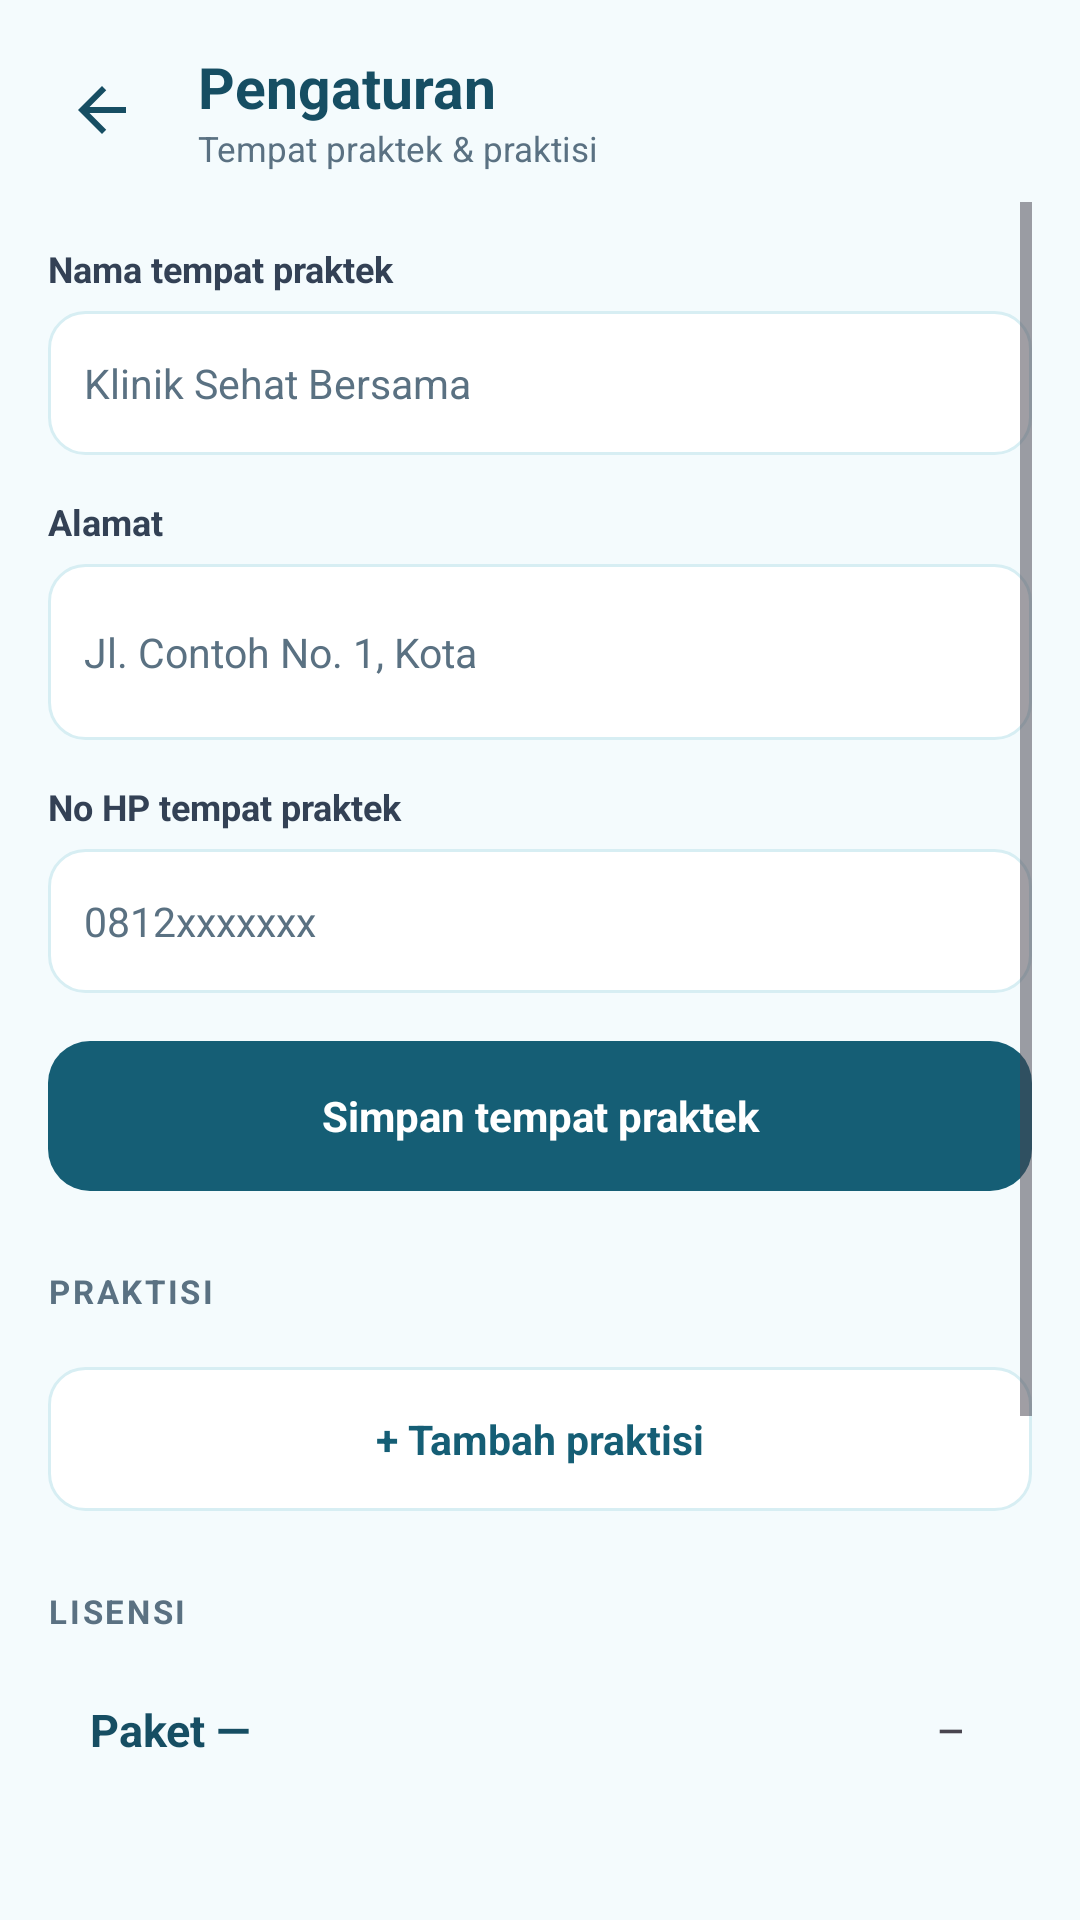

Produce the Android XML layout that renders to this screen, including the resource entries it uses.
<!-- AndroidManifest.xml: application theme Theme.AcuMedis -->
<!-- res/layout/activity_settings.xml -->
<?xml version="1.0" encoding="utf-8"?>
<LinearLayout xmlns:android="http://schemas.android.com/apk/res/android"
    android:layout_width="match_parent"
    android:layout_height="match_parent"
    android:background="@color/bg"
    android:orientation="vertical">

    <LinearLayout
        android:layout_width="match_parent"
        android:layout_height="wrap_content"
        android:gravity="center_vertical"
        android:orientation="horizontal"
        android:paddingStart="14dp"
        android:paddingTop="16dp"
        android:paddingEnd="16dp"
        android:paddingBottom="10dp">

        <ImageView
            android:id="@+id/back"
            android:layout_width="40dp"
            android:layout_height="40dp"
            android:background="@drawable/bg_card"
            android:clickable="true"
            android:contentDescription="Kembali"
            android:focusable="true"
            android:padding="8dp"
            android:src="@drawable/ic_arrow_back" />

        <LinearLayout
            android:layout_width="0dp"
            android:layout_height="wrap_content"
            android:layout_marginStart="12dp"
            android:layout_weight="1"
            android:orientation="vertical">

            <TextView
                android:layout_width="wrap_content"
                android:layout_height="wrap_content"
                android:text="Pengaturan"
                android:textColor="@color/fg"
                android:textSize="19sp"
                android:textStyle="bold" />

            <TextView
                android:id="@+id/sub"
                android:layout_width="wrap_content"
                android:layout_height="wrap_content"
                android:text="Tempat praktek &amp; praktisi"
                android:textColor="@color/muted"
                android:textSize="11.5sp" />
        </LinearLayout>
    </LinearLayout>

    <ScrollView
        android:layout_width="match_parent"
        android:layout_height="0dp"
        android:layout_weight="1"
        android:paddingStart="16dp"
        android:paddingEnd="16dp">

        <LinearLayout
            android:layout_width="match_parent"
            android:layout_height="wrap_content"
            android:orientation="vertical"
            android:paddingBottom="24dp">

            <TextView
                style="@style/FieldLabel"
                android:text="Nama tempat praktek" />

            <EditText
                android:id="@+id/clinicName"
                style="@style/FieldInput"
                android:hint="Klinik Sehat Bersama"
                android:inputType="textCapWords" />

            <TextView
                style="@style/FieldLabel"
                android:text="Alamat" />

            <EditText
                android:id="@+id/clinicAddress"
                style="@style/FieldInput"
                android:hint="Jl. Contoh No. 1, Kota"
                android:inputType="textCapSentences|textMultiLine"
                android:minLines="2" />

            <TextView
                style="@style/FieldLabel"
                android:text="No HP tempat praktek" />

            <EditText
                android:id="@+id/clinicPhone"
                style="@style/FieldInput"
                android:hint="0812xxxxxxx"
                android:inputType="phone" />

            <TextView
                android:id="@+id/saveBtn"
                android:layout_width="match_parent"
                android:layout_height="50dp"
                android:layout_marginTop="16dp"
                android:background="@drawable/bg_btn"
                android:clickable="true"
                android:focusable="true"
                android:gravity="center"
                android:text="Simpan tempat praktek"
                android:textColor="#FFFFFF"
                android:textSize="14sp"
                android:textStyle="bold" />

            <TextView
                android:layout_width="match_parent"
                android:layout_height="wrap_content"
                android:layout_marginTop="26dp"
                android:text="PRAKTISI"
                android:textColor="@color/muted"
                android:textSize="11sp"
                android:textStyle="bold"
                android:letterSpacing="0.08" />

            <LinearLayout
                android:id="@+id/staffList"
                android:layout_width="match_parent"
                android:layout_height="wrap_content"
                android:layout_marginTop="8dp"
                android:orientation="vertical" />

            <TextView
                android:id="@+id/addStaff"
                android:layout_width="match_parent"
                android:layout_height="48dp"
                android:layout_marginTop="10dp"
                android:background="@drawable/bg_input"
                android:clickable="true"
                android:focusable="true"
                android:gravity="center"
                android:text="+ Tambah praktisi"
                android:textColor="@color/primary_deep"
                android:textSize="13.5sp"
                android:textStyle="bold" />

            <TextView
                android:layout_width="match_parent"
                android:layout_height="wrap_content"
                android:layout_marginTop="26dp"
                android:text="LISENSI"
                android:textColor="@color/muted"
                android:textSize="11sp"
                android:textStyle="bold"
                android:letterSpacing="0.08" />

            
            <LinearLayout
                android:layout_width="match_parent"
                android:layout_height="wrap_content"
                android:layout_marginTop="8dp"
                android:background="@drawable/bg_card"
                android:orientation="vertical"
                android:padding="14dp">

                <LinearLayout
                    android:layout_width="match_parent"
                    android:layout_height="wrap_content"
                    android:gravity="center_vertical"
                    android:orientation="horizontal">

                    <TextView
                        android:id="@+id/licPlan"
                        android:layout_width="0dp"
                        android:layout_height="wrap_content"
                        android:layout_weight="1"
                        android:text="Paket —"
                        android:textColor="@color/fg"
                        android:textSize="15sp"
                        android:textStyle="bold" />

                    <TextView
                        android:id="@+id/licState"
                        android:layout_width="wrap_content"
                        android:layout_height="wrap_content"
                        android:paddingStart="9dp"
                        android:paddingTop="3dp"
                        android:paddingEnd="9dp"
                        android:paddingBottom="3dp"
                        android:text="—"
                        android:textSize="11sp"
                        android:textStyle="bold" />
                </LinearLayout>

                <TextView
                    android:id="@+id/licExpiry"
                    android:layout_width="match_parent"
                    android:layout_height="wrap_content"
                    android:layout_marginTop="6dp"
                    android:textColor="@color/fg2"
                    android:textSize="12.5sp" />

                <TextView
                    android:id="@+id/licStaff"
                    android:layout_width="match_parent"
                    android:layout_height="wrap_content"
                    android:layout_marginTop="4dp"
                    android:textColor="@color/fg2"
                    android:textSize="12.5sp" />

                <TextView
                    android:id="@+id/licNote"
                    android:layout_width="match_parent"
                    android:layout_height="wrap_content"
                    android:layout_marginTop="8dp"
                    android:textColor="@color/amber"
                    android:textSize="12sp"
                    android:visibility="gone" />

                <TextView
                    android:id="@+id/licSync"
                    android:layout_width="match_parent"
                    android:layout_height="wrap_content"
                    android:layout_marginTop="8dp"
                    android:textColor="@color/muted"
                    android:textSize="10.5sp" />

                <TextView
                    android:id="@+id/licRefresh"
                    android:layout_width="match_parent"
                    android:layout_height="44dp"
                    android:layout_marginTop="10dp"
                    android:background="@drawable/bg_input"
                    android:clickable="true"
                    android:focusable="true"
                    android:gravity="center"
                    android:text="Perbarui status"
                    android:textColor="@color/primary_deep"
                    android:textSize="13sp"
                    android:textStyle="bold" />
            </LinearLayout>

            <TextView
                android:id="@+id/updateBtn"
                android:layout_width="match_parent"
                android:layout_height="48dp"
                android:layout_marginTop="26dp"
                android:background="@drawable/bg_input"
                android:clickable="true"
                android:focusable="true"
                android:gravity="center"
                android:text="Cek update terbaru"
                android:textColor="@color/primary_deep"
                android:textSize="13.5sp"
                android:textStyle="bold" />

            <TextView
                android:id="@+id/diagBtn"
                android:layout_width="match_parent"
                android:layout_height="48dp"
                android:layout_marginTop="10dp"
                android:background="@drawable/bg_input"
                android:clickable="true"
                android:focusable="true"
                android:gravity="center"
                android:text="Diagnostik"
                android:textColor="@color/fg2"
                android:textSize="13.5sp"
                android:textStyle="bold" />
        </LinearLayout>
    </ScrollView>
</LinearLayout>
<!-- resources referenced by this layout -->
<resources>
  <color name="amber">#FFB45309</color>
  <color name="bg">#FFF4FBFD</color>
  <color name="fg">#FF164E63</color>
  <color name="fg2">#FF334155</color>
  <color name="muted">#FF5A7182</color>
  <color name="primary_deep">#FF155E75</color>
  <!-- drawable bg_btn (drawable) -->
  <?xml version="1.0" encoding="utf-8"?>
  <selector xmlns:android="http://schemas.android.com/apk/res/android">
      <item android:state_pressed="true">
          <shape android:shape="rectangle">
              <solid android:color="@color/primary" />
              <corners android:radius="14dp" />
          </shape>
      </item>
      <item>
          <shape android:shape="rectangle">
              <solid android:color="@color/primary_deep" />
              <corners android:radius="14dp" />
          </shape>
      </item>
  </selector>
  <!-- drawable bg_input (drawable) -->
  <?xml version="1.0" encoding="utf-8"?>
  <shape xmlns:android="http://schemas.android.com/apk/res/android" android:shape="rectangle">
      <solid android:color="@color/card" />
      <stroke android:width="1dp" android:color="@color/border" />
      <corners android:radius="12dp" />
  </shape>
  <!-- drawable ic_arrow_back (drawable) -->
  <?xml version="1.0" encoding="utf-8"?>
  <vector xmlns:android="http://schemas.android.com/apk/res/android"
      android:width="24dp"
      android:height="24dp"
      android:viewportWidth="24"
      android:viewportHeight="24"
      android:tint="@color/fg">
      <path
          android:fillColor="@android:color/white"
          android:pathData="M20,11H7.83l5.59,-5.59L12,4l-8,8 8,8 1.41,-1.41L7.83,13H20v-2z" />
  </vector>
  <style name="FieldInput">
          <item name="android:layout_width">match_parent</item>
          <item name="android:layout_height">wrap_content</item>
          <item name="android:minHeight">48dp</item>
          <item name="android:background">@drawable/bg_input_focus</item>
          <item name="android:paddingStart">12dp</item>
          <item name="android:paddingEnd">12dp</item>
          <item name="android:paddingTop">12dp</item>
          <item name="android:paddingBottom">12dp</item>
          <item name="android:textColor">@color/fg</item>
          <item name="android:textColorHint">@color/muted</item>
          <item name="android:textSize">13.5sp</item>
      </style>
  <style name="FieldLabel">
          <item name="android:layout_width">match_parent</item>
          <item name="android:layout_height">wrap_content</item>
          <item name="android:layout_marginTop">14dp</item>
          <item name="android:layout_marginBottom">6dp</item>
          <item name="android:textColor">@color/fg2</item>
          <item name="android:textSize">12sp</item>
          <item name="android:textStyle">bold</item>
      </style>
  <color name="primary">#FF0E7490</color>
  <color name="card">#FFFFFFFF</color>
  <color name="border">#FFD7EEF3</color>
  <!-- drawable bg_input_focus (drawable) -->
  <?xml version="1.0" encoding="utf-8"?>
  <selector xmlns:android="http://schemas.android.com/apk/res/android">
      <item android:state_focused="true">
          <shape android:shape="rectangle">
              <solid android:color="@color/card" />
              <stroke android:width="2dp" android:color="@color/primary" />
              <corners android:radius="12dp" />
          </shape>
      </item>
      <item>
          <shape android:shape="rectangle">
              <solid android:color="@color/card" />
              <stroke android:width="1dp" android:color="@color/border" />
              <corners android:radius="12dp" />
          </shape>
      </item>
  </selector>
</resources>
